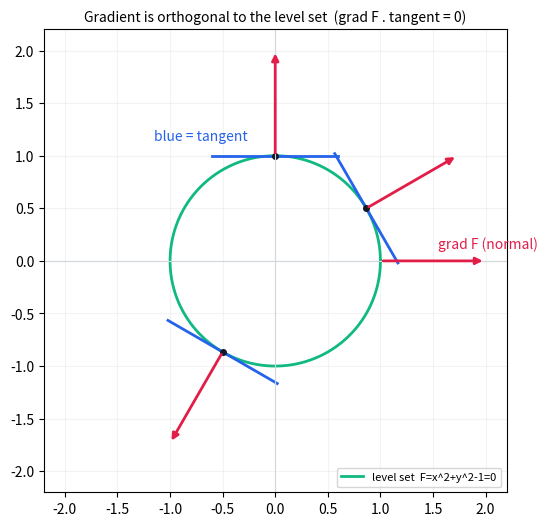
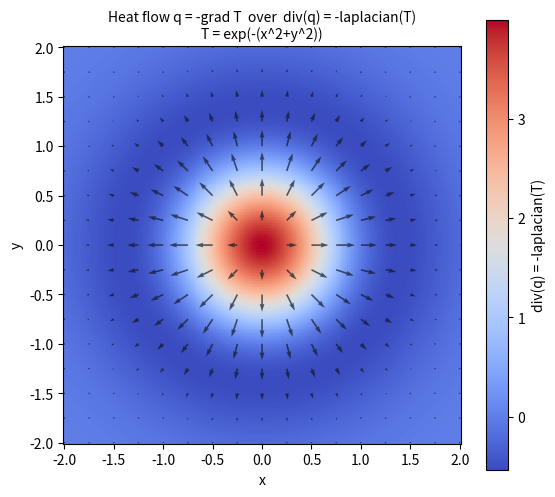

Reproduce these figures in Python, in order.
# ---
# jupyter:
#   jupytext:
#     text_representation:
#       extension: .py
#       format_name: percent
#   kernelspec:
#     display_name: Python 3
#     language: python
#     name: python3
# ---

# %% [markdown]
# # 다변수 셋팅에서 미분의 직관 이해하기 (뉴진수 8강)-10강 3기 08강

# %%
import numpy as np
import sympy as sp
import matplotlib.pyplot as plt

x, y, t = sp.symbols("x y t", real=True)

# %% [markdown]
# ## 3. 전미분: 모든 변수가 함께 변할 때
# 미분가능한 $F$ 의 1차 변화는 $dF = F_x\,dx + F_y\,dy$. 원 함수 $F=x^2+y^2-1$ 의 편미분을 구하고,
# 한 점에서 전미분(접평면 1차 근사)이 실제 증분을 잘 맞추는지 확인합니다.

# %%
F = x**2 + y**2 - 1
Fx, Fy = sp.diff(F, x), sp.diff(F, y)
print("F  =", F)
print("Fx =", Fx, "   Fy =", Fy)
print("dF = (%s) dx + (%s) dy" % (Fx, Fy))

# linear prediction vs true increment at a base point, for a small step
p = {x: 0.6, y: 0.8}                       # a point on the circle F=0
dx, dy = 0.03, -0.02
dF_lin = float(Fx.subs(p)) * dx + float(Fy.subs(p)) * dy
dF_true = float(F.subs({x: p[x] + dx, y: p[y] + dy}) - F.subs(p))
print("\nat (%.2f, %.2f), step (dx,dy)=(%.2f,%.2f)" % (p[x], p[y], dx, dy))
print("dF linear  = %.6f" % dF_lin)
print("dF true    = %.6f" % dF_true)
print("error      = %.2e  (2nd order, ~ dx^2+dy^2)" % (dF_true - dF_lin))

# %% [markdown]
# ## 4. 전미분 등식 $dF=0$ 은 어디에서 성립하는가
# 해집합 $F=0$ 위에서는 $F$ 가 변하지 않으므로 접방향은 $F_x\,dx+F_y\,dy=0$.
# $F_y\neq0$ 이면 음함수 도함수 $\dfrac{dy}{dx}=-\dfrac{F_x}{F_y}$. SymPy 음함수 미분으로 검산합니다.

# %%
yx = sp.Function("y")(x)
Fimp = x**2 + yx**2 - 1
dydx = sp.solve(sp.Eq(sp.diff(Fimp, x), 0), sp.diff(yx, x))[0]
print("implicit-diff  dy/dx =", dydx)             # -x/y(x)
print("formula  -Fx/Fy      =", sp.simplify(-Fx / Fy))  # -x/y
# numeric check on the upper half circle y = sqrt(1-x^2)
xv = 0.6
slope_formula = float((-Fx / Fy).subs({x: xv, y: np.sqrt(1 - xv**2)}))
yexpr = sp.sqrt(1 - x**2)
slope_direct = float(sp.diff(yexpr, x).subs(x, xv))
print("at x=%.2f:  -Fx/Fy = %.4f ,  d/dx sqrt(1-x^2) = %.4f" % (xv, slope_formula, slope_direct))

# %% [markdown]
# ## 5. 음함수와 그래디언트의 직교성
# 레벨셋 $F=0$ 위의 접방향 $d$ 에 대해 $\langle\nabla F, d\rangle = 0$.
# 원 위 여러 점에서 $\nabla F=(2x,2y)$ 와 접벡터 $(-y,x)$ 의 내적이 $0$ 임을 수치로 확인하고 그림으로 그립니다.

# %%
gradF = sp.Matrix([Fx, Fy])
print("grad F =", gradF.T.tolist()[0])
for ang in [0.0, np.pi / 6, np.pi / 3, np.pi / 2, 2 * np.pi / 3]:
    px, py = np.cos(ang), np.sin(ang)
    g = np.array([2 * px, 2 * py])          # gradient at the point
    tang = np.array([-py, px])              # tangent to the circle
    print("  pt=(%+.3f,%+.3f)  grad.tangent = %+.1e" % (px, py, g @ tang))

# %%
fig, ax = plt.subplots(figsize=(5.6, 5.6))
th = np.linspace(0, 2 * np.pi, 400)
ax.plot(np.cos(th), np.sin(th), color="#10b981", lw=2, label="level set  F=x^2+y^2-1=0")
for ang in [np.pi / 6, np.pi / 2, 4 * np.pi / 3]:
    px, py = np.cos(ang), np.sin(ang)
    g = np.array([px, py])                  # 0.5*grad, drawn shorter
    tg = np.array([-py, px]) * 0.6
    ax.annotate("", xy=(px + g[0], py + g[1]), xytext=(px, py),
                arrowprops=dict(arrowstyle="-|>", color="#e11d48", lw=2))
    ax.plot([px - tg[0], px + tg[0]], [py - tg[1], py + tg[1]], color="#2563eb", lw=2)
    ax.plot(px, py, "o", color="#111827", ms=4)
ax.annotate("", xy=(2.0, 0), xytext=(1.0, 0),
            arrowprops=dict(arrowstyle="-|>", color="#e11d48", lw=2))
ax.text(1.55, 0.12, "grad F (normal)", color="#e11d48", fontsize=10)
ax.text(-1.15, 1.15, "blue = tangent", color="#2563eb", fontsize=10)
ax.set_title("Gradient is orthogonal to the level set  (grad F . tangent = 0)", fontsize=10)
ax.set_xlim(-2.2, 2.2); ax.set_ylim(-2.2, 2.2); ax.set_aspect("equal")
ax.axhline(0, color="#d0d7de", lw=.8); ax.axvline(0, color="#d0d7de", lw=.8)
ax.grid(alpha=.15); ax.legend(loc="lower right", fontsize=8)
fig.tight_layout()
plt.show()

# %% [markdown]
# ## 7. 랭크가 풀이라는 말의 작은 예
# "성분이 모두 0이 아니면 풀 랭크"는 틀립니다. $\begin{pmatrix}1&2\\2&4\end{pmatrix}$ 는 둘째 행이 첫째의 2배라 랭크 1,
# 행렬식은 0. 반면 풀 랭크($2\times2$ 에서 랭크 2)는 행렬식이 0이 아닙니다.

# %%
B = sp.Matrix([[1, 2], [2, 4]])
print("B =", B.tolist())
print("  rank(B) =", B.rank(), "   det(B) =", B.det(), "  (rank-deficient: row2 = 2*row1)")
C = sp.Matrix([[1, 2], [3, 4]])
print("C =", C.tolist())
print("  rank(C) =", C.rank(), "   det(C) =", C.det(), "  (full rank)")
# another "all entries nonzero but rank 1" example, as the 생각해볼 점 asks
D = sp.Matrix([[2, 6], [1, 3]])
print("D =", D.tolist(), "  -> rank", D.rank(), ", det", D.det(), " (col2 = 3*col1)")

# %% [markdown]
# ## 8. 열방정식: 온도의 그래디언트와 발산
# 그래디언트는 흐르려는 방향, 발산은 한 점에서 빠져나가는지 모이는지. 가우스 봉우리 온도장
# $T=e^{-(x^2+y^2)}$ 에 대해 열흐름 $q=-\nabla T$ 를 만들고 $\nabla\!\cdot q = -\nabla^2 T$ 를 그립니다(라플라시안 부호).

# %%
T = sp.exp(-(x**2 + y**2))
gradT = sp.Matrix([sp.diff(T, x), sp.diff(T, y)])
lapT = sp.diff(T, x, 2) + sp.diff(T, y, 2)
divq = sp.simplify(-sp.diff(-sp.diff(T, x), x) - sp.diff(-sp.diff(T, y), y))  # div(-gradT) = -lap T
print("T        =", T)
print("grad T   =", gradT.T.tolist()[0])
print("lap T    =", sp.simplify(lapT))
print("div(q)= -lap T =", sp.simplify(-lapT), "   (hot center: heat leaves -> T drops)")
print("at center (0,0):  -lap T =", float((-lapT).subs({x: 0, y: 0})), "(>0 source-like sign check)")

# %%
gx = sp.lambdify((x, y), -sp.diff(T, x), "numpy")    # heat flow q = -grad T
gy = sp.lambdify((x, y), -sp.diff(T, y), "numpy")
divf = sp.lambdify((x, y), sp.simplify(-lapT), "numpy")
gr = np.linspace(-2, 2, 200)
XX, YY = np.meshgrid(gr, gr)
fig, ax = plt.subplots(figsize=(5.8, 5.2))
pc = ax.pcolormesh(XX, YY, divf(XX, YY), cmap="coolwarm", shading="auto")
fig.colorbar(pc, ax=ax, label="div(q) = -laplacian(T)")
qg = np.linspace(-2, 2, 17)
QX, QY = np.meshgrid(qg, qg)
ax.quiver(QX, QY, gx(QX, QY), gy(QX, QY), color="#111827", alpha=.7,
          scale=18, width=.004)
ax.set_title("Heat flow q = -grad T  over  div(q) = -laplacian(T)\nT = exp(-(x^2+y^2))", fontsize=10)
ax.set_xlabel("x"); ax.set_ylabel("y"); ax.set_aspect("equal")
fig.tight_layout()
plt.show()
